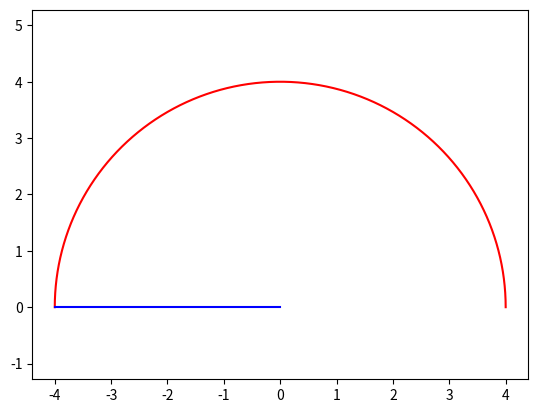
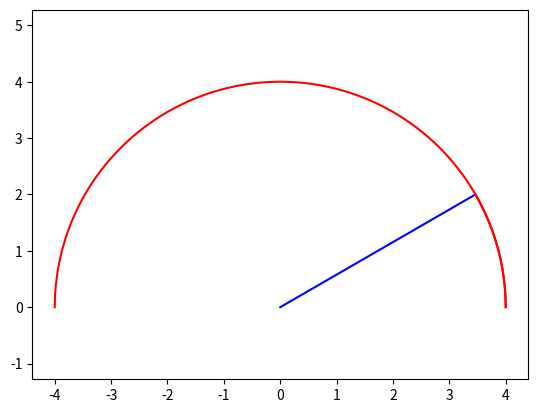

Generate these figures, in order, with matplotlib:
# -*- coding: utf-8 -*-
"""circle_intervalos

Automatically generated by Colaboratory.

Original file is located at
    https://colab.research.google.com/<link-removed>

A função `np.linspace(start, stop, num)` do numpy gera uma sequência de números igualmente espaçados entre `start` (início) e `stop` (fim). O parâmetro `num` especifica o número de amostras a serem geradas.

No caso de `angulos = np.linspace(self.angulo_inicial, self.angulo_final, 100)`, a função está gerando 100 ângulos igualmente espaçados entre `self.angulo_inicial` e `self.angulo_final`.

Isso é útil para desenhar o círculo, pois permite calcular as coordenadas x e y para 100 pontos ao longo da circunferência do círculo, resultando em um desenho suave do círculo ou do arco do círculo.
"""

import numpy as np
import matplotlib.pyplot as plt

class Circulo:

    def __init__(self, raio, angulo_inicial, angulo_final, raio_deslocado=0, angulo_deslocado=0):
        self.raio = raio
        self.angulo_inicial = angulo_inicial
        self.angulo_final = angulo_final
        self.raio_deslocado = raio_deslocado
        self.angulo_deslocado = angulo_deslocado


    def comprimento_de_arco(self):
        s = np.pi * self.raio *((self.angulo_final- self.angulo_inicial)/180)
        return s

    def get_angulo_rad(self):
        return np.radians((self.angulo_final- self.angulo_inicial))

    def get_angulo_graus(self):
        return (self.angulo_final- self.angulo_inicial)

    def get_raio(self):
        return self.raio


    def get_setor_area_circle(self): # área do setor circular
        area = (self.angulo_final- self.angulo_inicial) * np.pi * (self.raio*self.raio)
        area = area/360
        return area

    def x_circle(self):
        angulos = np.linspace(self.angulo_inicial, self.angulo_final, 100) #gera 100 angulos dentro do intervalo

        x = self.raio * np.cos(np.radians(angulos)) + self.raio_deslocado * np.cos(np.radians(self.angulo_deslocado))
        #print(x)
        #print(angulos)

        return x

    def y_circle(self):
        angulos = np.linspace(self.angulo_inicial, self.angulo_final, 100)

        y = self.raio * np.sin(np.radians(angulos)) + self.raio_deslocado * np.sin(np.radians(self.angulo_deslocado))
        #print(y)
        #print(angulos)

        return y

"""circulo com 180 graus  e com raio de 4"""

circulo = Circulo(raio=4,angulo_inicial=0,angulo_final=180) # raio, ang inicial, angulo final

x = circulo.x_circle()
y = circulo.y_circle()

fig, ax = plt.subplots() #  cria uma nova figura com eixos
ax.plot(x, y, color="red") # plota o circulo

# traça a linha da origem até um ponto no círculo
ax.plot([0, x[-1]], [0, y[-1]], color='blue')

ax.axis('equal') # proporcao entre os eixos fica igual =  equal ou auto

plt.show()

"""segmento com angulo de 30 e raio de 4

"""

circulo = Circulo(raio=4,angulo_inicial=0,angulo_final=30) # raio, ang inicial, angulo final

x = circulo.x_circle()
y = circulo.y_circle()

fig, ax = plt.subplots() #  cria uma nova figura com eixos
ax.plot(x, y, color="red") # plota o circulo

# traça a linha da origem até um ponto no círculo
ax.plot([0, x[-1]], [0, y[-1]], color='blue')

ax.axis('equal') # proporcao entre os eixos fica igual =  equal ou auto

plt.show()

"""Semicircunferencia

"""

circulo_test = Circulo(4, 0, 180)  # cria um círculo que vai de 0 a 180 graus

x = circulo_test.x_circle()
y = circulo_test.y_circle()

plt.plot(x, y, color="red")
plt.axis("equal")
plt.show()

print(f"Raio = {circulo_test.get_raio()}" )
print(f"Area =  {circulo_test.get_setor_area_circle()}"  )
print(f"Comprimento de arco = {circulo_test.comprimento_de_arco()}" )